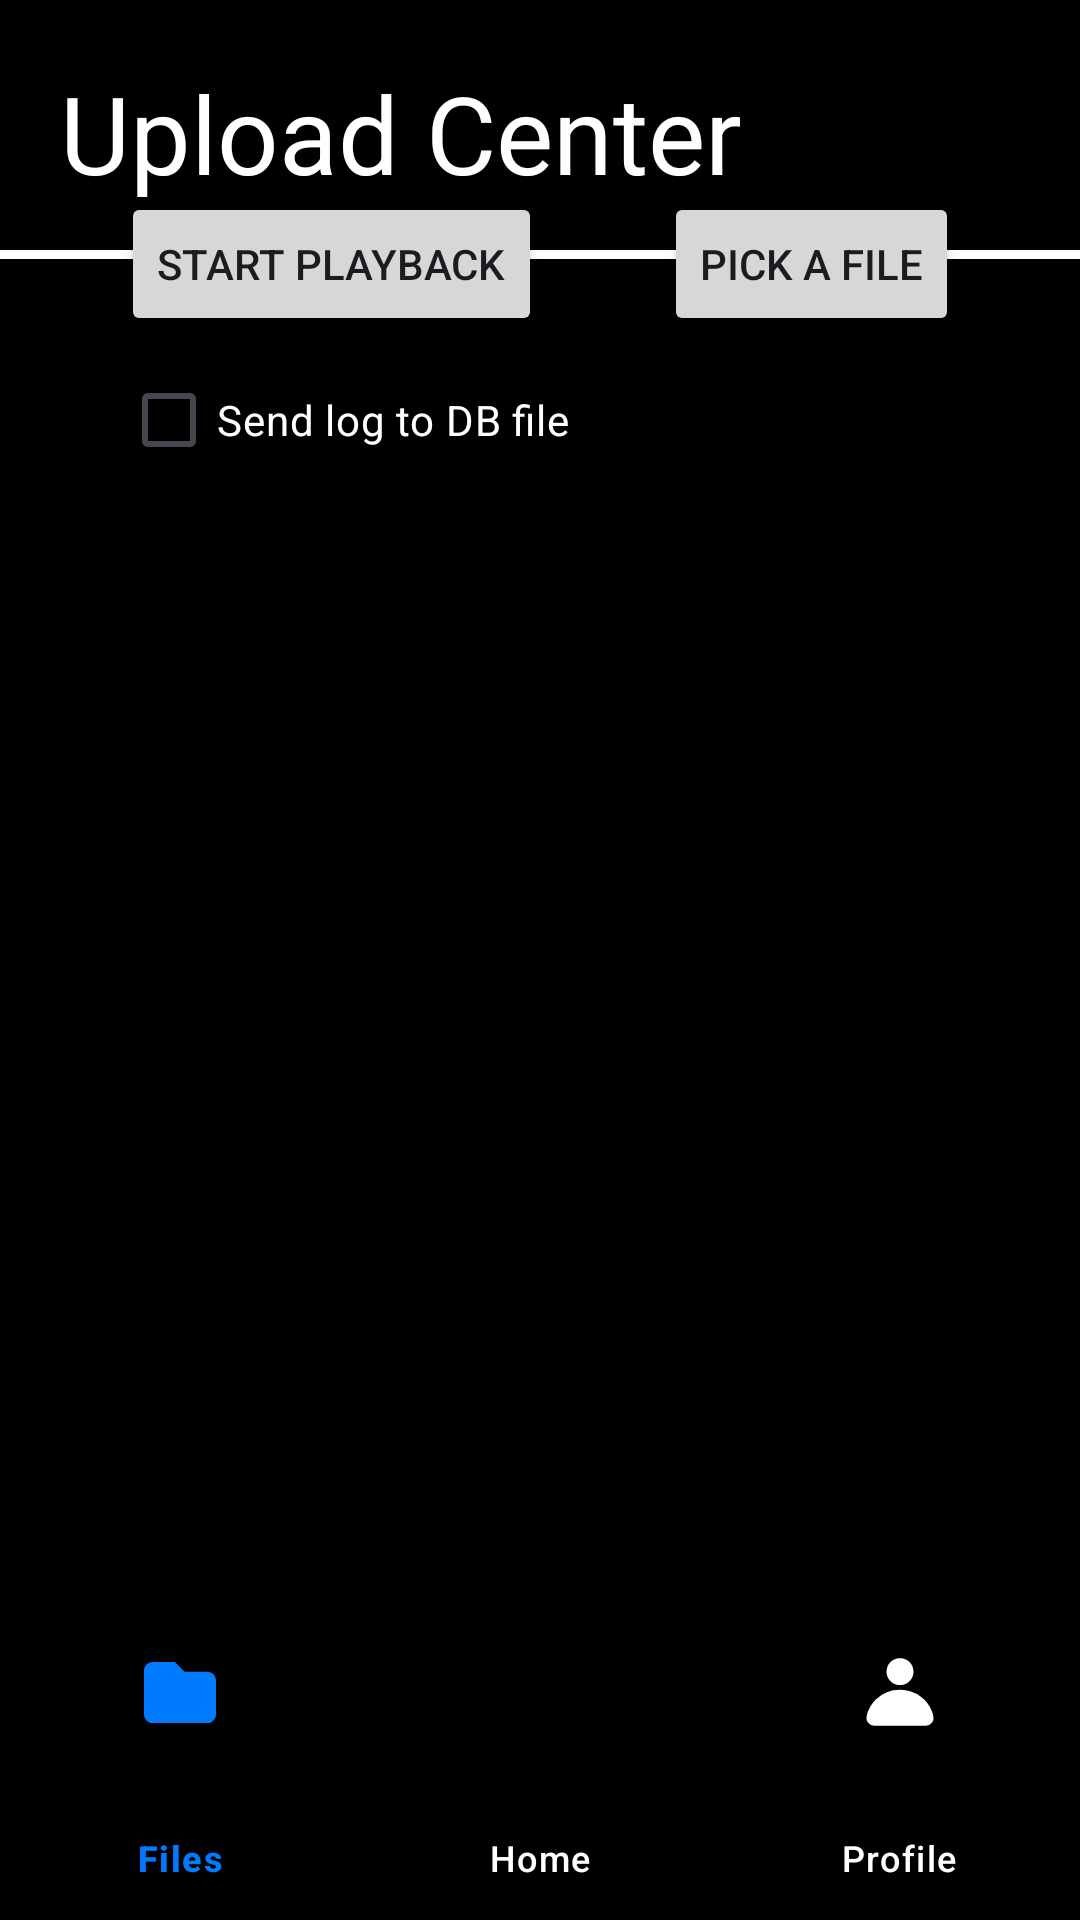

The Android layout XML behind this screen, and the referenced resources:
<!-- AndroidManifest.xml: application theme Theme.EmoScan -->
<!-- res/layout/activity_upload_center.xml -->
<?xml version="1.0" encoding="utf-8"?>
<androidx.constraintlayout.widget.ConstraintLayout xmlns:android="http://schemas.android.com/apk/res/android"
    xmlns:app="http://schemas.android.com/apk/res-auto"
    xmlns:tools="http://schemas.android.com/tools"
    android:id="@+id/main"
    android:layout_width="match_parent"
    android:layout_height="match_parent"
    android:background="@color/black"
    tools:context=".UploadCenterActivity">


    <Button
        android:id="@+id/btnFilePicker"
        android:layout_width="wrap_content"
        android:layout_height="wrap_content"
        android:text="PICK A FILE"
        android:textFontWeight="500"
        android:textStyle="bold"
        app:layout_constraintEnd_toEndOf="parent"
        app:layout_constraintHorizontal_bias="0.5"
        app:layout_constraintStart_toEndOf="@+id/btnStartPlayBack"
        app:layout_constraintTop_toTopOf="@+id/btnStartPlayBack"
        tools:ignore="UnknownIdInLayout" />

    <Button
        android:id="@+id/btnStartPlayBack"
        android:layout_width="wrap_content"
        android:layout_height="wrap_content"
        android:layout_marginBottom="528dp"
        android:text="START PLAYBACK"
        app:layout_constraintBottom_toBottomOf="parent"
        app:layout_constraintEnd_toStartOf="@+id/btnFilePicker"
        app:layout_constraintHorizontal_bias="0.5"
        app:layout_constraintHorizontal_chainStyle="spread"
        app:layout_constraintStart_toStartOf="parent" />

    <TextView
        android:id="@+id/titleUploadCenter"
        android:layout_width="wrap_content"
        android:layout_height="wrap_content"
        android:layout_marginStart="20dp"
        android:layout_marginTop="20dp"
        android:text="@string/txtUploadCenter"
        android:textColor="@color/white"
        android:textSize="36sp"
        app:layout_constraintStart_toStartOf="parent"
        app:layout_constraintTop_toTopOf="parent" />

    <View
        android:id="@+id/divider2"
        android:layout_width="409dp"
        android:layout_height="3dp"
        android:layout_marginTop="15dp"
        android:background="@color/white"
        app:layout_constraintStart_toStartOf="parent"
        app:layout_constraintTop_toBottomOf="@+id/titleUploadCenter" />

    <com.google.android.material.bottomnavigation.BottomNavigationView
        android:id="@+id/bottom_navigation"
        android:layout_width="match_parent"
        android:layout_height="100dp"
        android:layout_alignParentBottom="true"
        app:itemBackground="@color/black"
        app:itemIconTint="@drawable/selector"
        app:itemTextColor="@drawable/selector"
        app:layout_constraintBottom_toBottomOf="parent"
        app:layout_constraintEnd_toEndOf="parent"
        app:layout_constraintHorizontal_bias="0.0"
        app:layout_constraintStart_toStartOf="parent"
        app:menu="@menu/menu_navigation" />

    <CheckBox
        android:id="@+id/lblSendLog"
        android:layout_width="wrap_content"
        android:layout_height="wrap_content"
        android:layout_marginTop="4dp"
        android:buttonTint="@color/white"
        android:text="Send log to DB file"
        android:textColor="@color/white"
        app:layout_constraintStart_toStartOf="@+id/btnStartPlayBack"
        app:layout_constraintTop_toBottomOf="@+id/btnStartPlayBack" />

</androidx.constraintlayout.widget.ConstraintLayout>
<!-- resources referenced by this layout -->
<resources>
  <color name="black">#FF000000</color>
  <color name="white">#FFFFFFFF</color>
  <!-- drawable selector (drawable) -->
  <?xml version="1.0" encoding="utf-8"?>
  <selector xmlns:android="http://schemas.android.com/apk/res/android">
  
      <item
          android:state_selected="true"
          android:color="@color/blue"/>
      <item
          android:state_selected="false"
          android:color="@color/white"/>
  
  </selector>
  <string name="txtUploadCenter">Upload Center</string>
  <style name="Theme.EmoScan" parent="Base.Theme.EmoScan" />
  <color name="blue">#007BFF</color>
  <style name="Base.Theme.EmoScan" parent="Theme.Material3.DayNight.NoActionBar">
          
          
      </style>
</resources>
